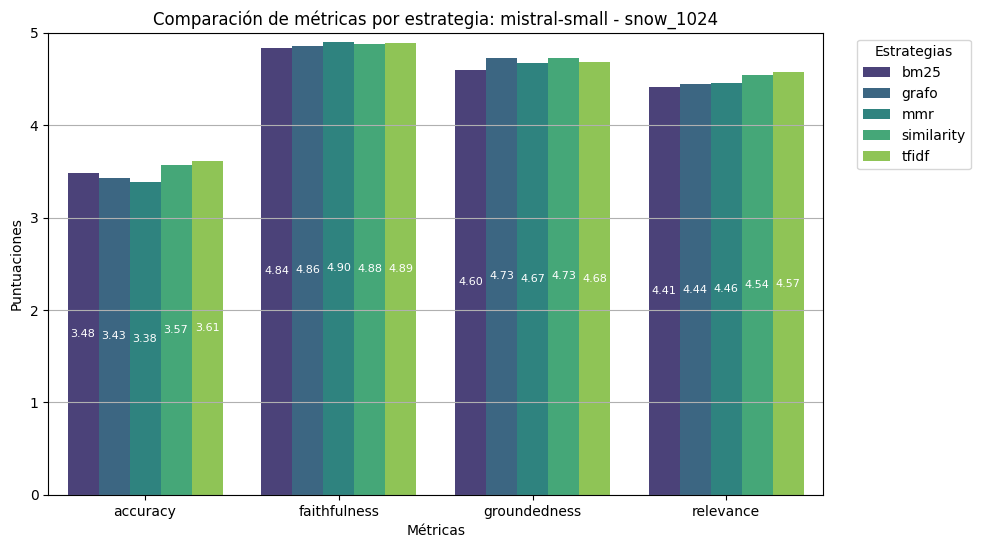

Values plotted in this chart, from the file beside it:
accuracy, faithfulness, groundedness, relevance, estrategia
3.48, 4.84, 4.6, 4.41, bm25
3.43, 4.86, 4.73, 4.44, grafo
3.38, 4.9, 4.67, 4.46, mmr
3.57, 4.88, 4.73, 4.54, similarity
3.61, 4.89, 4.68, 4.57, tfidf
3.56, 4.92, 4.71, 4.54, bm25_rr
3.51, 4.9, 4.8, 4.47, grafo_rr
3.41, 4.93, 4.15, 4.6, mmr_rr
3.69, 4.91, 4.81, 4.64, similarity_rr
3.62, 4.94, 4.29, 4.76, tfidf_rr
